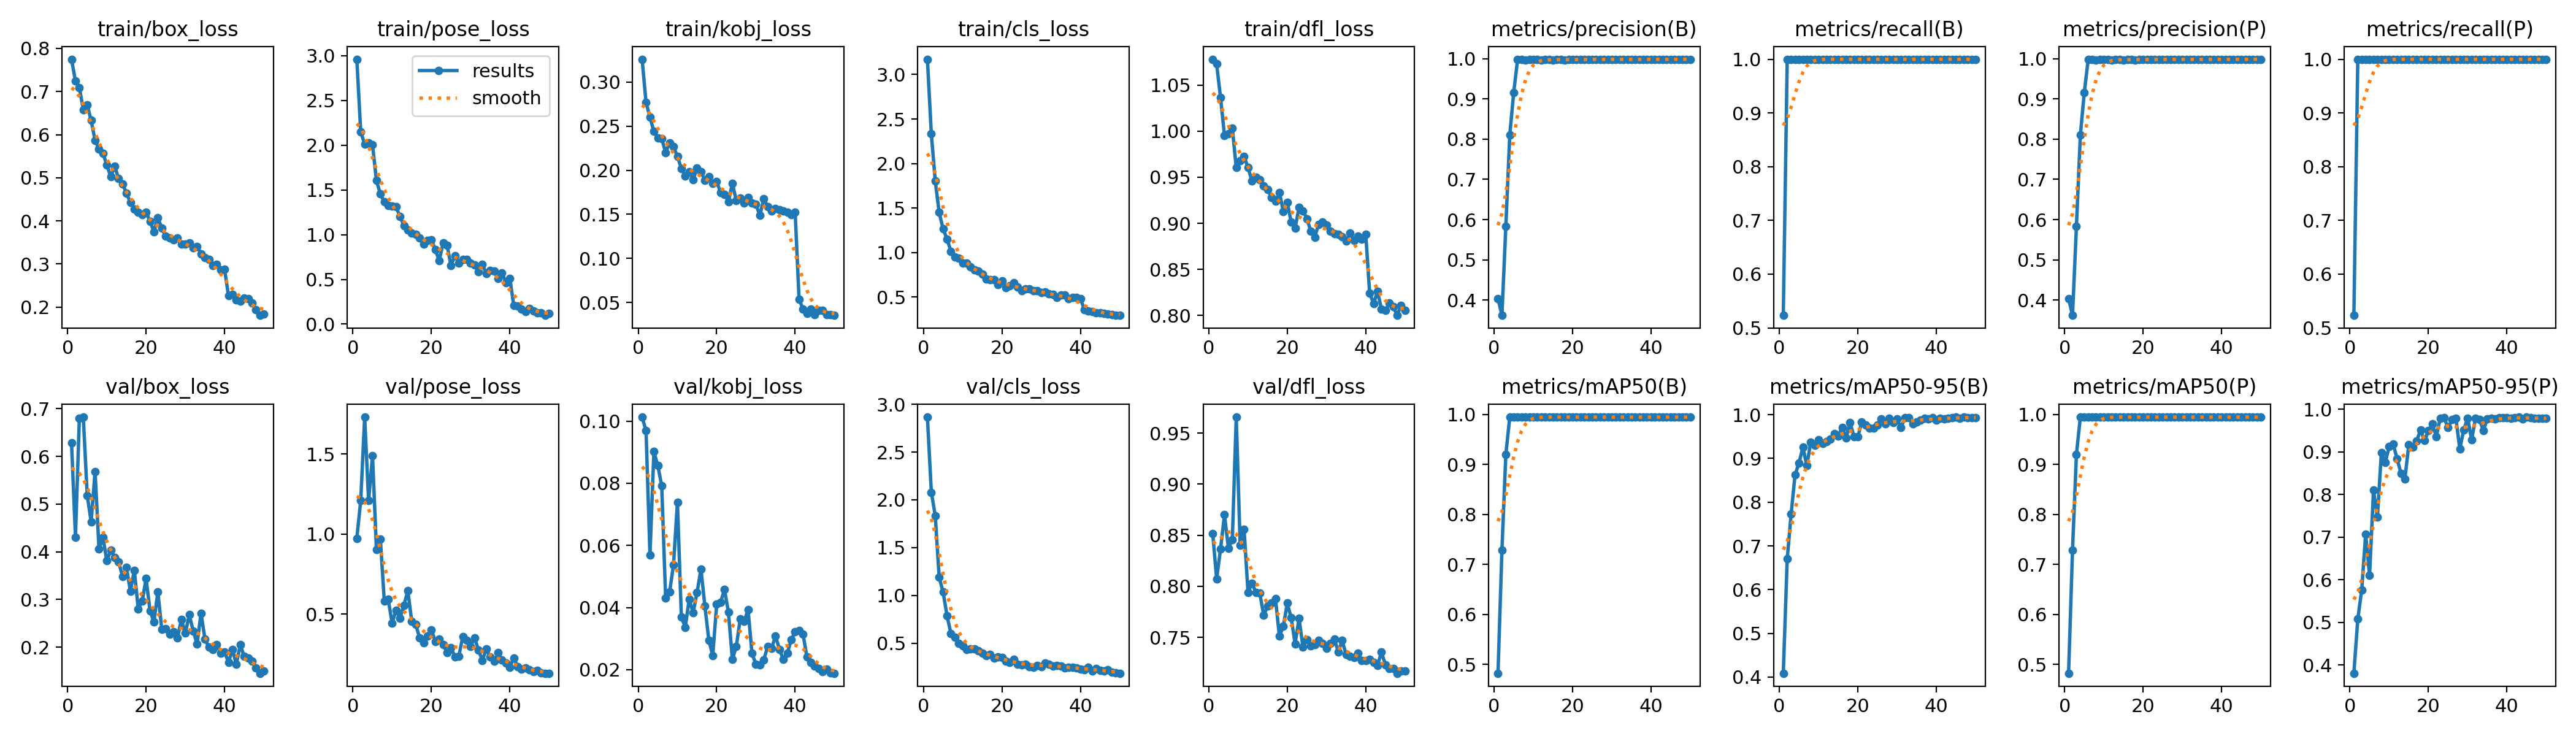

The file beside this chart, header and first rows:
epoch, time, train/box_loss, train/pose_loss, train/kobj_loss, train/cls_loss, train/dfl_loss, metrics/precision(B), metrics/recall(B), metrics/mAP50(B), metrics/mAP50-95(B), metrics/precision(P), metrics/recall(P), metrics/mAP50(P), metrics/mAP50-95(P), val/box_loss, val/pose_loss, val/kobj_loss, val/cls_loss, val/dfl_loss, lr/pg0, lr/pg1, lr/pg2
1, 4.977, 0.775, 2.961, 0.3259, 3.172, 1.078, 0.4042, 0.5232, 0.4822, 0.4088, 0.4042, 0.5232, 0.4822, 0.381, 0.6286, 0.9738, 0.1013, 2.866, 0.8519, 0.0002666, 0.0002666, 0.0002666
2, 7.554, 0.7241, 2.147, 0.2768, 2.331, 1.073, 0.3622, 1, 0.7286, 0.6702, 0.3622, 1, 0.7286, 0.5082, 0.4309, 1.211, 0.09695, 2.08, 0.8074, 0.0005336, 0.0005336, 0.0005336
3, 10.02, 0.7086, 2.015, 0.2603, 1.802, 1.036, 0.5835, 1, 0.9207, 0.7733, 0.5835, 1, 0.9207, 0.5768, 0.6803, 1.732, 0.05692, 1.834, 0.8365, 0.0007896, 0.0007896, 0.0007896
4, 12.64, 0.6583, 2.023, 0.2439, 1.449, 0.9955, 0.8103, 1, 0.995, 0.8625, 0.8103, 1, 0.995, 0.7068, 0.6824, 1.209, 0.09018, 1.189, 0.87, 0.001035, 0.001035, 0.001035
5, 15.1, 0.669, 2.005, 0.2368, 1.264, 0.9974, 0.9155, 1, 0.995, 0.8897, 0.9155, 1, 0.995, 0.6107, 0.5183, 1.49, 0.08572, 1.034, 0.8374, 0.001023, 0.001023, 0.001023
6, 17.54, 0.6329, 1.604, 0.2357, 1.152, 1.003, 0.998, 1, 0.995, 0.9253, 0.998, 1, 0.995, 0.8099, 0.4629, 0.9039, 0.07912, 0.7876, 0.8456, 0.001001, 0.001001, 0.001001
7, 19.93, 0.5864, 1.455, 0.22, 1.013, 0.9605, 0.998, 1, 0.995, 0.884, 0.998, 1, 0.995, 0.7469, 0.5681, 0.9694, 0.04302, 0.5979, 0.9657, 0.000979, 0.000979, 0.000979
8, 22.45, 0.5665, 1.365, 0.2313, 0.9478, 0.9677, 0.9967, 1, 0.995, 0.9375, 0.9967, 1, 0.995, 0.898, 0.4064, 0.5822, 0.04496, 0.5586, 0.8402, 0.000957, 0.000957, 0.000957
9, 24.89, 0.5563, 1.327, 0.2268, 0.9359, 0.9729, 0.9975, 1, 0.995, 0.9303, 0.9975, 1, 0.995, 0.8758, 0.4303, 0.5916, 0.05372, 0.497, 0.8559, 0.000935, 0.000935, 0.000935
10, 27.37, 0.53, 1.321, 0.2155, 0.8783, 0.9604, 0.9981, 1, 0.995, 0.9432, 0.9981, 1, 0.995, 0.912, 0.381, 0.4448, 0.07387, 0.4716, 0.7941, 0.000913, 0.000913, 0.000913
11, 31.54, 0.502, 1.312, 0.2021, 0.8787, 0.9459, 0.9981, 1, 0.995, 0.9344, 0.9981, 1, 0.995, 0.9188, 0.4033, 0.5243, 0.03697, 0.4315, 0.8031, 0.000891, 0.000891, 0.000891
12, 34.09, 0.5272, 1.202, 0.1933, 0.8379, 0.95, 0.9961, 1, 0.995, 0.9387, 0.9961, 1, 0.995, 0.8843, 0.3877, 0.4729, 0.03369, 0.4414, 0.7942, 0.000869, 0.000869, 0.000869
13, 36.71, 0.4977, 1.103, 0.1985, 0.8059, 0.9474, 0.9977, 1, 0.995, 0.944, 0.9977, 1, 0.995, 0.85, 0.3789, 0.5559, 0.04273, 0.4399, 0.7933, 0.000847, 0.000847, 0.000847
14, 39.09, 0.4855, 1.049, 0.1891, 0.7921, 0.9406, 0.9979, 1, 0.995, 0.9569, 0.9979, 1, 0.995, 0.8366, 0.3485, 0.6456, 0.03834, 0.4226, 0.7715, 0.000825, 0.000825, 0.000825
15, 41.52, 0.4644, 1.019, 0.2024, 0.754, 0.9367, 0.9956, 1, 0.995, 0.9508, 0.9956, 1, 0.995, 0.9173, 0.3673, 0.4549, 0.04482, 0.3959, 0.7806, 0.000803, 0.000803, 0.000803
16, 43.82, 0.4426, 1.001, 0.1985, 0.6998, 0.9278, 0.9984, 1, 0.995, 0.9714, 0.9984, 1, 0.995, 0.9118, 0.3174, 0.4359, 0.05238, 0.3693, 0.7836, 0.000781, 0.000781, 0.000781
17, 46.1, 0.4276, 0.9622, 0.1886, 0.6968, 0.9241, 0.9981, 1, 0.995, 0.9473, 0.9981, 1, 0.995, 0.9256, 0.3614, 0.3527, 0.04042, 0.3785, 0.7878, 0.000759, 0.000759, 0.000759
18, 48.42, 0.4205, 0.8948, 0.1925, 0.6939, 0.9336, 0.9964, 1, 0.995, 0.9825, 0.9964, 1, 0.995, 0.9515, 0.2805, 0.3224, 0.02953, 0.345, 0.7511, 0.000737, 0.000737, 0.000737
19, 50.82, 0.4143, 0.9378, 0.1848, 0.6405, 0.9129, 0.9975, 1, 0.995, 0.9503, 0.9975, 1, 0.995, 0.9265, 0.2963, 0.3635, 0.02455, 0.3549, 0.7607, 0.000715, 0.000715, 0.000715
20, 53.28, 0.4205, 0.9453, 0.187, 0.6825, 0.9229, 0.998, 1, 0.995, 0.9499, 0.998, 1, 0.995, 0.9498, 0.3436, 0.4027, 0.04101, 0.3475, 0.7834, 0.000693, 0.000693, 0.000693
21, 55.77, 0.3992, 0.8317, 0.1748, 0.6017, 0.9015, 0.9973, 1, 0.995, 0.9832, 0.9973, 1, 0.995, 0.9659, 0.2764, 0.33, 0.04175, 0.3081, 0.7691, 0.000671, 0.000671, 0.000671
22, 58.23, 0.3745, 0.7105, 0.1729, 0.6283, 0.8947, 0.9979, 1, 0.995, 0.9765, 0.9979, 1, 0.995, 0.9357, 0.2527, 0.3455, 0.04583, 0.3003, 0.7437, 0.000649, 0.000649, 0.000649
23, 60.71, 0.4074, 0.9062, 0.1644, 0.6576, 0.9172, 0.9978, 1, 0.995, 0.9697, 0.9978, 1, 0.995, 0.9783, 0.3163, 0.3083, 0.03845, 0.3276, 0.7686, 0.000627, 0.000627, 0.000627
24, 65.21, 0.3828, 0.8793, 0.1853, 0.6087, 0.9137, 0.9974, 1, 0.995, 0.9698, 0.9974, 1, 0.995, 0.9797, 0.2376, 0.261, 0.02338, 0.2815, 0.7405, 0.0006051, 0.0006051, 0.0006051
25, 67.63, 0.364, 0.6555, 0.1655, 0.5677, 0.905, 0.9983, 1, 0.995, 0.9767, 0.9983, 1, 0.995, 0.9567, 0.2394, 0.29, 0.02741, 0.2754, 0.7476, 0.0005831, 0.0005831, 0.0005831
26, 70.02, 0.3607, 0.765, 0.1685, 0.5936, 0.8916, 0.9981, 1, 0.995, 0.99, 0.9981, 1, 0.995, 0.9755, 0.2273, 0.2338, 0.03633, 0.2811, 0.7414, 0.0005611, 0.0005611, 0.0005611
27, 72.43, 0.3559, 0.6815, 0.1631, 0.5944, 0.8851, 0.9981, 1, 0.995, 0.9789, 0.9981, 1, 0.995, 0.9784, 0.2325, 0.2366, 0.03551, 0.2555, 0.7427, 0.0005391, 0.0005391, 0.0005391
28, 74.73, 0.3606, 0.7214, 0.169, 0.5733, 0.899, 0.9982, 1, 0.995, 0.9919, 0.9982, 1, 0.995, 0.9067, 0.2198, 0.3595, 0.0394, 0.2439, 0.7468, 0.0005171, 0.0005171, 0.0005171
29, 77.14, 0.3463, 0.7233, 0.1628, 0.573, 0.9013, 0.9983, 1, 0.995, 0.9817, 0.9983, 1, 0.995, 0.9519, 0.2577, 0.3378, 0.02522, 0.263, 0.7443, 0.0004951, 0.0004951, 0.0004951
30, 79.54, 0.3456, 0.6849, 0.1613, 0.5491, 0.8982, 0.9983, 1, 0.995, 0.9903, 0.9983, 1, 0.995, 0.979, 0.2294, 0.2991, 0.02178, 0.2557, 0.739, 0.0004731, 0.0004731, 0.0004731
31, 81.9, 0.3496, 0.6602, 0.1488, 0.5553, 0.8916, 0.9985, 1, 0.995, 0.9707, 0.9985, 1, 0.995, 0.9282, 0.2681, 0.3522, 0.02147, 0.2888, 0.7441, 0.0004511, 0.0004511, 0.0004511
32, 84.34, 0.3381, 0.5888, 0.1674, 0.5348, 0.8888, 0.9982, 1, 0.995, 0.9935, 0.9982, 1, 0.995, 0.9784, 0.2341, 0.2764, 0.02319, 0.2787, 0.7486, 0.0004291, 0.0004291, 0.0004291
33, 86.78, 0.341, 0.6656, 0.1589, 0.5316, 0.8878, 0.9983, 1, 0.995, 0.9926, 0.9983, 1, 0.995, 0.9757, 0.207, 0.2095, 0.0274, 0.2573, 0.7358, 0.0004071, 0.0004071, 0.0004071
34, 89.15, 0.3239, 0.5683, 0.1538, 0.4969, 0.8853, 0.9981, 1, 0.995, 0.9791, 0.9981, 1, 0.995, 0.95, 0.2711, 0.2828, 0.02694, 0.267, 0.7468, 0.0003851, 0.0003851, 0.0003851
35, 91.56, 0.3154, 0.5993, 0.1563, 0.5205, 0.8809, 0.9976, 1, 0.995, 0.9836, 0.9976, 1, 0.995, 0.9775, 0.2173, 0.2308, 0.03085, 0.258, 0.733, 0.0003631, 0.0003631, 0.0003631
36, 93.95, 0.3102, 0.5924, 0.1551, 0.5235, 0.8892, 0.9977, 1, 0.995, 0.9879, 0.9977, 1, 0.995, 0.9792, 0.1998, 0.2056, 0.02655, 0.2406, 0.7316, 0.0003411, 0.0003411, 0.0003411
37, 96.34, 0.2967, 0.5079, 0.1537, 0.4837, 0.8814, 0.9979, 1, 0.995, 0.9914, 0.9979, 1, 0.995, 0.9768, 0.1956, 0.2587, 0.02329, 0.2437, 0.7303, 0.0003191, 0.0003191, 0.0003191
38, 100.3, 0.2997, 0.5713, 0.1527, 0.4972, 0.8861, 0.9981, 1, 0.995, 0.99, 0.9981, 1, 0.995, 0.9804, 0.2052, 0.2121, 0.02538, 0.2463, 0.7347, 0.0002971, 0.0002971, 0.0002971
39, 102.6, 0.287, 0.4639, 0.15, 0.4954, 0.8827, 0.998, 1, 0.995, 0.9929, 0.998, 1, 0.995, 0.9807, 0.1873, 0.195, 0.02957, 0.2404, 0.7272, 0.0002751, 0.0002751, 0.0002751
40, 105, 0.288, 0.5123, 0.1526, 0.4843, 0.8884, 0.9982, 1, 0.995, 0.9878, 0.9982, 1, 0.995, 0.9801, 0.1903, 0.1685, 0.03221, 0.2271, 0.7275, 0.0002531, 0.0002531, 0.0002531
41, 107.7, 0.2259, 0.2054, 0.05365, 0.3565, 0.8242, 0.9985, 1, 0.995, 0.9919, 0.9985, 1, 0.995, 0.9795, 0.1679, 0.225, 0.0326, 0.2213, 0.7282, 0.0002311, 0.0002311, 0.0002311
42, 110.1, 0.2289, 0.1988, 0.04275, 0.3449, 0.8128, 0.998, 1, 0.995, 0.9902, 0.998, 1, 0.995, 0.9801, 0.1954, 0.1715, 0.03149, 0.2481, 0.7253, 0.0002091, 0.0002091, 0.0002091
43, 112.4, 0.2169, 0.1671, 0.0374, 0.3347, 0.826, 0.9984, 1, 0.995, 0.9917, 0.9984, 1, 0.995, 0.9814, 0.1641, 0.1565, 0.02411, 0.2091, 0.7224, 0.0001871, 0.0001871, 0.0001871
44, 114.8, 0.2144, 0.1418, 0.04268, 0.3225, 0.807, 0.9984, 1, 0.995, 0.9931, 0.9984, 1, 0.995, 0.9778, 0.2052, 0.1628, 0.02234, 0.2355, 0.7355, 0.0001651, 0.0001651, 0.0001651
45, 117.2, 0.2207, 0.1763, 0.03643, 0.3228, 0.8053, 0.9982, 1, 0.995, 0.9946, 0.9982, 1, 0.995, 0.9816, 0.1804, 0.1526, 0.02111, 0.2161, 0.7233, 0.0001431, 0.0001431, 0.0001431
46, 119.6, 0.2199, 0.1455, 0.04143, 0.316, 0.8134, 0.9984, 1, 0.995, 0.9923, 0.9984, 1, 0.995, 0.9808, 0.1768, 0.1395, 0.02031, 0.2103, 0.7196, 0.0001211, 0.0001211, 0.0001211
47, 122.1, 0.2089, 0.1235, 0.04135, 0.3116, 0.8097, 0.9985, 1, 0.995, 0.9941, 0.9985, 1, 0.995, 0.9788, 0.1711, 0.1493, 0.01929, 0.2191, 0.7192, 9.91012e-05, 9.91012e-05, 9.91012e-05
48, 124.5, 0.1945, 0.1241, 0.03616, 0.3019, 0.8001, 0.9985, 1, 0.995, 0.9937, 0.9985, 1, 0.995, 0.9783, 0.1565, 0.1314, 0.02014, 0.1936, 0.7148, 7.71034e-05, 7.71034e-05, 7.71034e-05
49, 126.9, 0.1808, 0.09789, 0.03609, 0.297, 0.8108, 0.9985, 1, 0.995, 0.9929, 0.9985, 1, 0.995, 0.9784, 0.1453, 0.1304, 0.01893, 0.1881, 0.7172, 5.51056e-05, 5.51056e-05, 5.51056e-05
50, 129.6, 0.1833, 0.119, 0.03548, 0.2938, 0.8057, 0.9984, 1, 0.995, 0.9936, 0.9984, 1, 0.995, 0.9784, 0.1496, 0.1303, 0.01886, 0.1847, 0.7171, 3.31078e-05, 3.31078e-05, 3.31078e-05
